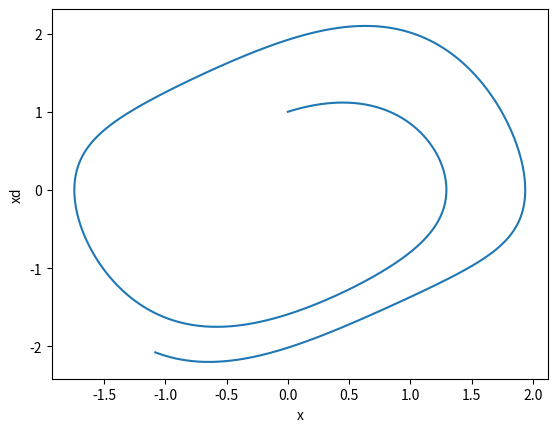
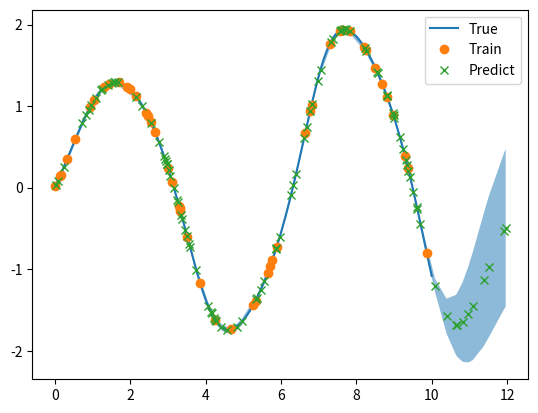

Here is the Python script that generated these plots, in order:
import numpy as np
import matplotlib

matplotlib.use("Agg")  # Use a non-GUI backend
import matplotlib.pyplot as plt

# Parameters
alpha = 1.0
mu = 0.5
scale = 1.0
s_0 = [0.0, 1.0]
noise = 1e-3
t_range = (0, 10)
ts = np.linspace(t_range[0], t_range[1], 10000)
train_indices = np.sort(np.random.choice(len(ts), 50, replace=False))
ts_test = np.sort(np.random.uniform(t_range[0], t_range[1] + 2, 100))


# Dynamical system
def dynamics(x: np.ndarray, xd: np.ndarray) -> np.ndarray:
    # xdd = -alpha * xd**2  # drag
    xdd = mu * (1 - x**2) * xd - x  # VDP oscillator
    return xdd


# Kernel
def rbf(xi: np.ndarray, xj: np.ndarray, scale: float) -> np.ndarray:
    xi = xi.reshape(-1, 1)
    xj = xj.reshape(-1, 1)
    return np.exp(-np.abs(xi - xj.T) ** 2 / (2 * scale**2))


# Training data
# Numerically integrate the dynamics
xs = np.zeros_like(ts)
xds = np.zeros_like(ts)
xdds = np.zeros_like(ts)
xs[0] = s_0[0]
xds[0] = s_0[1]
for i in range(1, len(ts)):
    dt = ts[i] - ts[i - 1]
    xdds[i] = dynamics(xs[i - 1], xds[i - 1])
    xds[i] = xds[i - 1] + xdds[i] * dt
    xs[i] = xs[i - 1] + xds[i] * dt

# Plot phase
plt.figure()
plt.plot(xs, xds)
plt.xlabel("x")
plt.ylabel("xd")
plt.savefig("phase.png")


# Gaussian Process
# Function that predicts position at a given time using a Gaussian Process
def gp_predict(
    xs_train: np.ndarray, ys_train: np.ndarray, xs_test, scale: float
) -> np.ndarray:
    K = rbf(xs_train, xs_train, scale) + noise * np.eye(len(xs_train))
    K_inv = np.linalg.inv(K)
    K_star = rbf(xs_train, xs_test, scale)
    K_star_star = rbf(xs_test, xs_test, scale) + noise * np.eye(len(xs_test))
    mu_star = K_star.T @ K_inv @ ys_train
    cov_star = K_star_star - K_star.T @ K_inv @ K_star
    return mu_star, cov_star


# Test the GP
ts_train = ts[train_indices]
xs_train = xs[train_indices]
mu_predict, cov_predict = gp_predict(ts_train, xs_train, ts_test, scale)

# Plot the results
plt.figure()
plt.plot(ts, xs, label="True")
plt.plot(ts_train, xs_train, "o", label="Train")
plt.plot(ts_test, mu_predict, "x", label="Predict")
plt.fill_between(
    ts_test,
    mu_predict - np.sqrt(np.diag(cov_predict)),
    mu_predict + np.sqrt(np.diag(cov_predict)),
    alpha=0.5,
)
plt.legend()

plt.savefig("gp.png")

# Visualize covariance